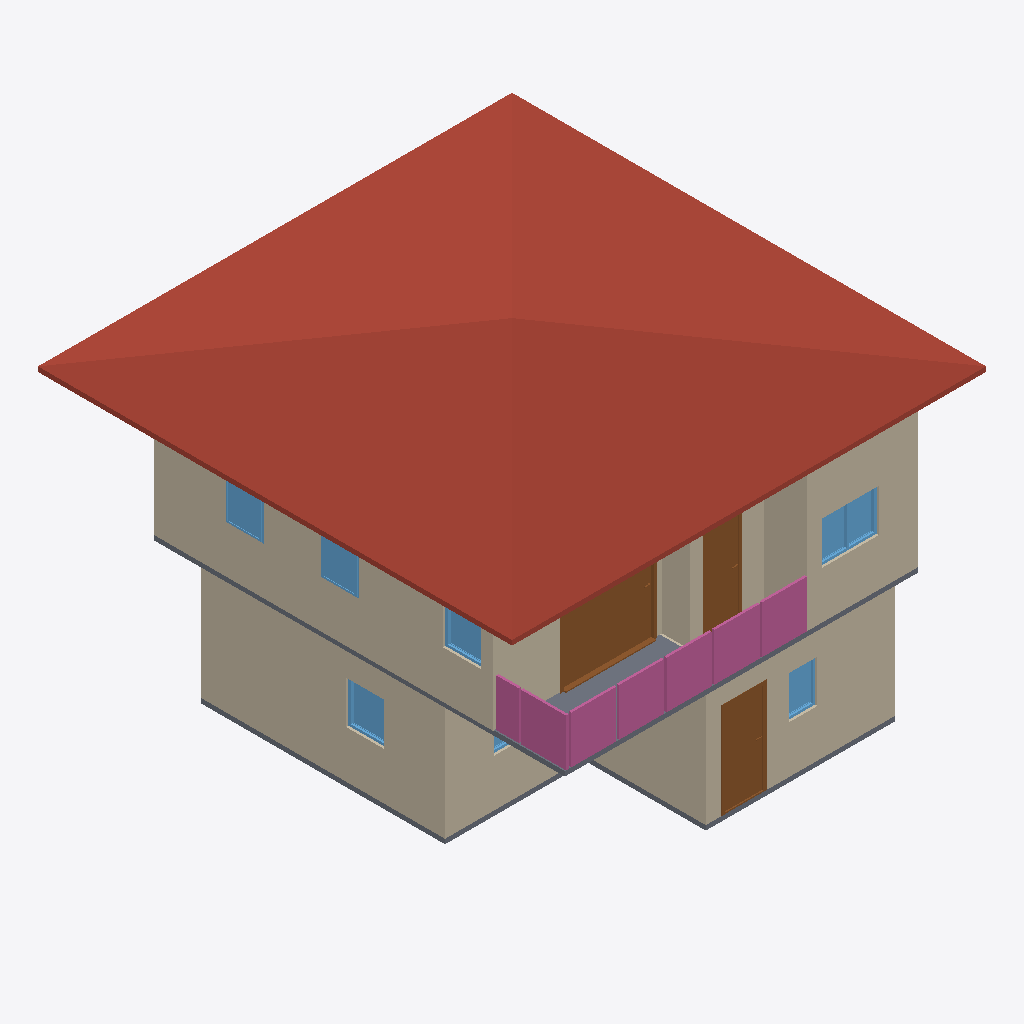
Isometric view of an IFC building model (IFC-SPF (STEP), schema IFC4, length unit metre), seen from the south-west, elements coloured by IFC class: 10 walls (beige), 7 windows (light blue), 4 railings (pink), 3 doors (brown), 2 slabs (grey), 1 roof (red-brown).
Extent 10.0 m × 10.0 m × 7.1 m (x, y, z). Storeys (3): GF at 0.00 m; 2F at 3.00 m; ROOF at 6.00 m. Elements (64): 27 IfcWall, 10 IfcDoor, 9 IfcWindow, 8 IfcRailing, 7 IfcSlab, 1 IfcCovering, 1 IfcRoof, 1 IfcStairFlight.

HEADER;
FILE_DESCRIPTION(('ViewDefinition[DesignTransferView]'),'2;1');
FILE_NAME('s04-discussion.ifc','2026-10-05T16:02:02+08:00',(''),(''),'IfcOpenShell 0.8.5-post1','Bonsai 0.8.5-post1','Nobody');
FILE_SCHEMA(('IFC4'));
ENDSEC;
DATA;
#1=IFCPROJECT('1IUzXrMWr1zQRY5O5W7uGL',$,'My Project',$,$,$,$,(#10,#22),#5);
#27=IFCSITE('1jHhmAtr5CJR3Biy$fm_OU',$,'My Site',$,$,#50,$,$,$,$,$,$,$,$);
#33=IFCBUILDING('17xI3WGMfFUwdTD9NqPrMc',$,'My Building',$,$,#56,$,$,$,$,$,$);
#39=IFCBUILDINGSTOREY('2cIWdJRrX2w9pzrNxfcdn6',$,'2F',$,$,#10836,$,$,$,$);
#63=IFCBUILDINGSTOREY('2PzZj_0j90KBhXZPOhxdd$',$,'GF',$,$,#79,$,$,$,$);
#3758=IFCBUILDINGSTOREY('1fXglo8rbCeeq8EphfoZ2S',$,'ROOF',$,$,#10921,$,$,$,$);
#10207=IFCROOF('1wqhpJ8cz8F9IZ9hoKr2RJ',$,'Roof',$,$,#10931,#10216,$,$);
#260=IFCWALL('04n$bsr4T6PeIeXRIMP65Y',$,'Wall',$,$,#535,#266,$,$);
#4986=IFCWALL('2mxy4r27H2Pxe9CU4b8_mz',$,'Wall',$,$,#10851,#4992,$,$);
#94=IFCWALL('0JgttBVirA$R1YJ7Z9cfrU',$,'Wall',$,$,#1226,#102,$,$);
#5447=IFCWALL('2VS$VwiZ9D2QLHGbeZeTsl',$,'Wall',$,$,#10881,#5453,$,$);
#10107=IFCDOOR('1AOHCItsL1beWd0_7Pxafz',$,'Door',$,$,#10831,#10116,$,2.0,2.0,$,.SLIDING_TO_RIGHT.,$);
#310=IFCWALL('0SGC3qaxf7RfMupk9gGOKm',$,'Wall',$,$,#599,#316,$,$);
#285=IFCWALL('3UCXXVUnDEMwube65kRROI',$,'Wall',$,$,#567,#291,$,$);
#6351=IFCSLAB('2tUD97PL9FVO5LDsXhVDn3',$,'Slab',$,$,#10916,#6365,$,$);
#11487=IFCRAILING('2CGxqRS6XEoPnLDPwsqMBW',$,'Railing',$,$,#11513,#11496,$,$);
#11598=IFCRAILING('3taBKX6t10cuCUtWlBBrN4',$,'Railing',$,$,#12033,#11611,$,$);
#1404=IFCDOOR('3kJZL6yNb0tAv7gVCHSB5u',$,'Door',$,$,#1953,#1413,$,2.0,0.8999999761581421,$,$,$);
#5409=IFCWALL('2qyLS4oqnAT9C7DcAlms3L',$,'Wall',$,$,#10871,#5415,$,$);
#5011=IFCWALL('1MX8KrSnzA5fIBO$7Rw8F1',$,'Wall',$,$,#10856,#5017,$,$);
#12153=IFCRAILING('0m3Cp6Y8v51Q$smlpZXDmx',$,'Railing',$,'FRAMELESS_PANEL',#12215,#12162,$,.USERDEFINED.);
#7637=IFCDOOR('2UndGvkwH5kwztQ7USgxD3',$,'Door',$,$,#7935,#7646,$,2.0,0.8226578235626221,$,.SINGLE_SWING_LEFT.,$);
#1273=IFCSLAB('0IzSlQHEb5jQ3jwJWQbyIa',$,'Slab',$,$,#1281,#1288,$,$);
#5061=IFCWALL('2jkknWNDHEshdapUjq7lwS',$,'Wall',$,$,#10866,#5067,$,$);
#11672=IFCRAILING('04B$g_7BfB4RdOKCyQlmVM',$,'Railing',$,'FRAMELESS_PANEL',#12038,#11681,$,.USERDEFINED.);
#9572=IFCWINDOW('2oKRBawhj69gcMMNIAXzHI',$,'Window',$,$,#9799,#9581,$,0.8999999761581421,1.2000000476837158,$,.DOUBLE_PANEL_VERTICAL.,$);
#5036=IFCWALL('3QNV7QVCH6U9tcFFumGyHd',$,'Wall',$,$,#10861,#5042,$,$);
#3212=IFCWINDOW('3uGcoC7ILFiQFqTDdLP68B',$,'Window',$,$,#10327,#3221,$,0.8999999761581421,0.800000011920929,$,.SINGLE_PANEL.,$);
#8576=IFCWINDOW('0WTs5qIa1ErvrhUnZKaXG0',$,'Window',$,$,#8640,#8585,$,0.8999999761581421,0.800000011920929,$,$,$);
#8836=IFCWINDOW('3IIy8WLG50ofBlP0S7JSsS',$,'Window',$,$,#8900,#8845,$,0.8999999761581421,0.800000011920929,$,$,$);
#8321=IFCWINDOW('2xFjv86pX4HuejSmS68IhW',$,'Window',$,$,#8494,#8330,$,0.8999999761581421,0.800000011920929,$,.SINGLE_PANEL.,$);
#2457=IFCWINDOW('3fN8uYyk55de$UPNznqJGf',$,'Window',$,$,#2817,#2466,$,0.8999999761581421,0.6000000238418579,$,$,$);
#2883=IFCWINDOW('3rsOWDiaDFAQyU$4jfgcPh',$,'Window',$,$,#10475,#2892,$,0.8999999761581421,1.2000000476837158,$,.DOUBLE_PANEL_VERTICAL.,$);
ENDSEC;
